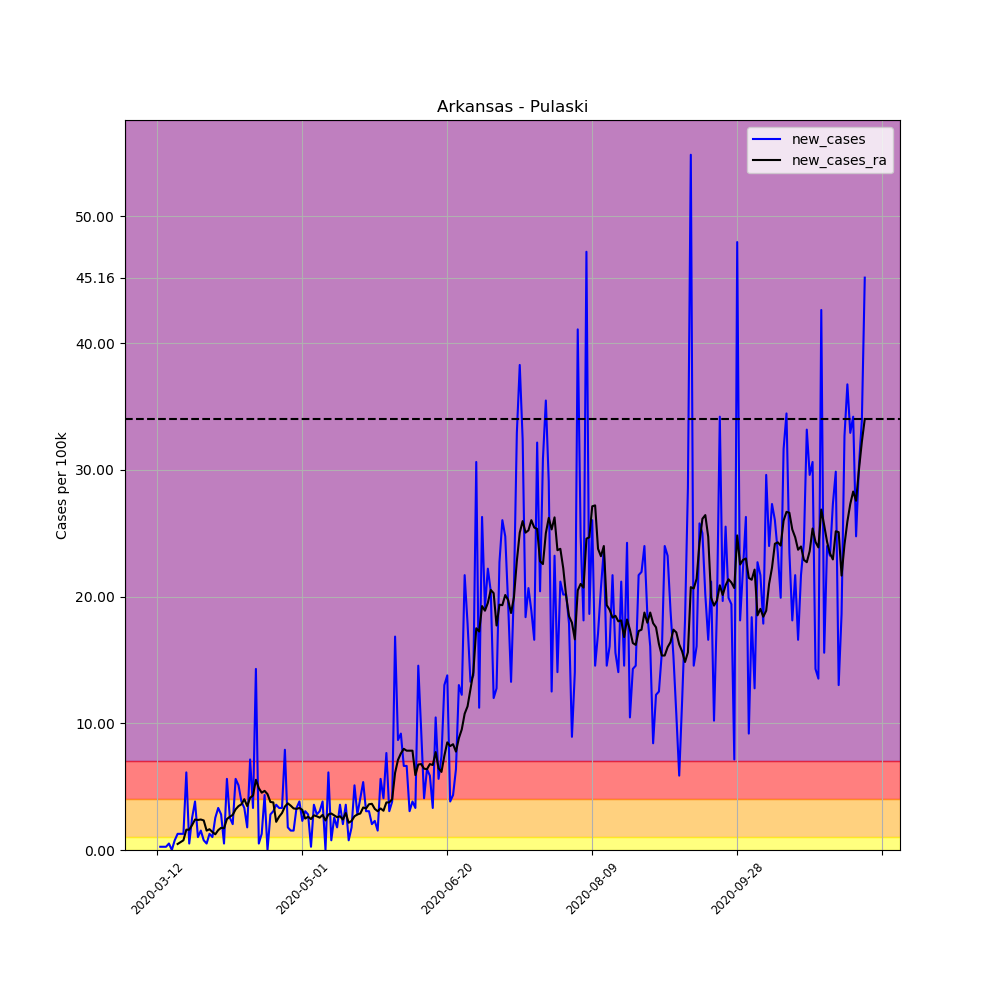

The file beside this chart, header and first rows:
, date, county, state, fips, cases, deaths, COUNTY, STNAME, CTYNAME, POPESTIMATE2019, per_100k, per_100k_ra, new_cases, new_cases_ra
50832, 2020-03-12, Pulaski, Arkansas, 5119, 5, 0, 119, Arkansas, Pulaski, 391911, 1.276, , , 
50833, 2020-03-13, Pulaski, Arkansas, 5119, 6, 0, 119, Arkansas, Pulaski, 391911, 1.531, , 0.2552, 
50834, 2020-03-14, Pulaski, Arkansas, 5119, 7, 0, 119, Arkansas, Pulaski, 391911, 1.786, , 0.2552, 
50835, 2020-03-15, Pulaski, Arkansas, 5119, 8, 0, 119, Arkansas, Pulaski, 391911, 2.041, , 0.2552, 
50836, 2020-03-16, Pulaski, Arkansas, 5119, 10, 0, 119, Arkansas, Pulaski, 391911, 2.552, , 0.5103, 
50837, 2020-03-17, Pulaski, Arkansas, 5119, 10, 0, 119, Arkansas, Pulaski, 391911, 2.552, , 0.0, 
50838, 2020-03-18, Pulaski, Arkansas, 5119, 13, 0, 119, Arkansas, Pulaski, 391911, 3.317, 2.151, 0.7655, 
50839, 2020-03-19, Pulaski, Arkansas, 5119, 18, 0, 119, Arkansas, Pulaski, 391911, 4.593, 2.625, 1.276, 0.4739
50840, 2020-03-20, Pulaski, Arkansas, 5119, 23, 0, 119, Arkansas, Pulaski, 391911, 5.869, 3.244, 1.276, 0.6197
50841, 2020-03-21, Pulaski, Arkansas, 5119, 28, 0, 119, Arkansas, Pulaski, 391911, 7.144, 4.01, 1.276, 0.7655
50842, 2020-03-22, Pulaski, Arkansas, 5119, 52, 0, 119, Arkansas, Pulaski, 391911, 13.27, 5.614, 6.124, 1.604
50843, 2020-03-23, Pulaski, Arkansas, 5119, 54, 0, 119, Arkansas, Pulaski, 391911, 13.78, 7.217, 0.5103, 1.604
50844, 2020-03-24, Pulaski, Arkansas, 5119, 64, 1, 119, Arkansas, Pulaski, 391911, 16.33, 9.186, 2.552, 1.968
50845, 2020-03-25, Pulaski, Arkansas, 5119, 79, 1, 119, Arkansas, Pulaski, 391911, 20.16, 11.59, 3.827, 2.406
50846, 2020-03-26, Pulaski, Arkansas, 5119, 83, 1, 119, Arkansas, Pulaski, 391911, 21.18, 13.96, 1.021, 2.369
50847, 2020-03-27, Pulaski, Arkansas, 5119, 89, 1, 119, Arkansas, Pulaski, 391911, 22.71, 16.37, 1.531, 2.406
50848, 2020-03-28, Pulaski, Arkansas, 5119, 92, 2, 119, Arkansas, Pulaski, 391911, 23.47, 18.7, 0.7655, 2.333
50849, 2020-03-29, Pulaski, Arkansas, 5119, 94, 2, 119, Arkansas, Pulaski, 391911, 23.99, 20.23, 0.5103, 1.531
50850, 2020-03-30, Pulaski, Arkansas, 5119, 99, 3, 119, Arkansas, Pulaski, 391911, 25.26, 21.87, 1.276, 1.64
50851, 2020-03-31, Pulaski, Arkansas, 5119, 103, 3, 119, Arkansas, Pulaski, 391911, 26.28, 23.29, 1.021, 1.422
50852, 2020-04-01, Pulaski, Arkansas, 5119, 113, 4, 119, Arkansas, Pulaski, 391911, 28.83, 24.53, 2.552, 1.239
50853, 2020-04-02, Pulaski, Arkansas, 5119, 126, 5, 119, Arkansas, Pulaski, 391911, 32.15, 26.1, 3.317, 1.567
50854, 2020-04-03, Pulaski, Arkansas, 5119, 137, 5, 119, Arkansas, Pulaski, 391911, 34.96, 27.85, 2.807, 1.75
50855, 2020-04-04, Pulaski, Arkansas, 5119, 139, 6, 119, Arkansas, Pulaski, 391911, 35.47, 29.56, 0.5103, 1.713
50856, 2020-04-05, Pulaski, Arkansas, 5119, 161, 6, 119, Arkansas, Pulaski, 391911, 41.08, 32, 5.614, 2.442
50857, 2020-04-06, Pulaski, Arkansas, 5119, 171, 5, 119, Arkansas, Pulaski, 391911, 43.63, 34.63, 2.552, 2.625
50858, 2020-04-07, Pulaski, Arkansas, 5119, 179, 7, 119, Arkansas, Pulaski, 391911, 45.67, 37.4, 2.041, 2.77
50859, 2020-04-08, Pulaski, Arkansas, 5119, 201, 7, 119, Arkansas, Pulaski, 391911, 51.29, 40.61, 5.614, 3.208
50860, 2020-04-09, Pulaski, Arkansas, 5119, 221, 8, 119, Arkansas, Pulaski, 391911, 56.39, 44.07, 5.103, 3.463
50861, 2020-04-10, Pulaski, Arkansas, 5119, 236, 8, 119, Arkansas, Pulaski, 391911, 60.22, 47.68, 3.827, 3.609
50862, 2020-04-11, Pulaski, Arkansas, 5119, 249, 9, 119, Arkansas, Pulaski, 391911, 63.53, 51.69, 3.317, 4.01
50863, 2020-04-12, Pulaski, Arkansas, 5119, 256, 9, 119, Arkansas, Pulaski, 391911, 65.32, 55.15, 1.786, 3.463
50864, 2020-04-13, Pulaski, Arkansas, 5119, 284, 10, 119, Arkansas, Pulaski, 391911, 72.47, 59.27, 7.144, 4.119
50865, 2020-04-14, Pulaski, Arkansas, 5119, 297, 10, 119, Arkansas, Pulaski, 391911, 75.78, 63.57, 3.317, 4.301
50866, 2020-04-15, Pulaski, Arkansas, 5119, 353, 10, 119, Arkansas, Pulaski, 391911, 90.07, 69.11, 14.29, 5.541
50867, 2020-04-16, Pulaski, Arkansas, 5119, 355, 11, 119, Arkansas, Pulaski, 391911, 90.58, 74, 0.5103, 4.884
50868, 2020-04-17, Pulaski, Arkansas, 5119, 360, 11, 119, Arkansas, Pulaski, 391911, 91.86, 78.52, 1.276, 4.52
50869, 2020-04-18, Pulaski, Arkansas, 5119, 377, 12, 119, Arkansas, Pulaski, 391911, 96.2, 83.18, 4.338, 4.666
50870, 2020-04-19, Pulaski, Arkansas, 5119, 377, 12, 119, Arkansas, Pulaski, 391911, 96.2, 87.59, 0.0, 4.411
50871, 2020-04-20, Pulaski, Arkansas, 5119, 388, 12, 119, Arkansas, Pulaski, 391911, 99, 91.38, 2.807, 3.791
50872, 2020-04-21, Pulaski, Arkansas, 5119, 400, 12, 119, Arkansas, Pulaski, 391911, 102.1, 95.14, 3.062, 3.754
50873, 2020-04-22, Pulaski, Arkansas, 5119, 414, 12, 119, Arkansas, Pulaski, 391911, 105.6, 97.36, 3.572, 2.224
50874, 2020-04-23, Pulaski, Arkansas, 5119, 427, 12, 119, Arkansas, Pulaski, 391911, 109, 99.99, 3.317, 2.625
50875, 2020-04-24, Pulaski, Arkansas, 5119, 440, 14, 119, Arkansas, Pulaski, 391911, 112.3, 102.9, 3.317, 2.916
50876, 2020-04-25, Pulaski, Arkansas, 5119, 471, 14, 119, Arkansas, Pulaski, 391911, 120.2, 106.3, 7.91, 3.426
50877, 2020-04-26, Pulaski, Arkansas, 5119, 478, 14, 119, Arkansas, Pulaski, 391911, 122, 110, 1.786, 3.682
50878, 2020-04-27, Pulaski, Arkansas, 5119, 484, 15, 119, Arkansas, Pulaski, 391911, 123.5, 113.5, 1.531, 3.499
50879, 2020-04-28, Pulaski, Arkansas, 5119, 490, 16, 119, Arkansas, Pulaski, 391911, 125, 116.8, 1.531, 3.281
50880, 2020-04-29, Pulaski, Arkansas, 5119, 503, 16, 119, Arkansas, Pulaski, 391911, 128.3, 120, 3.317, 3.244
50881, 2020-04-30, Pulaski, Arkansas, 5119, 518, 17, 119, Arkansas, Pulaski, 391911, 132.2, 123.4, 3.827, 3.317
50882, 2020-05-01, Pulaski, Arkansas, 5119, 527, 18, 119, Arkansas, Pulaski, 391911, 134.5, 126.5, 2.296, 3.171
50883, 2020-05-02, Pulaski, Arkansas, 5119, 539, 19, 119, Arkansas, Pulaski, 391911, 137.5, 129, 3.062, 2.479
50884, 2020-05-03, Pulaski, Arkansas, 5119, 550, 19, 119, Arkansas, Pulaski, 391911, 140.3, 131.6, 2.807, 2.625
50885, 2020-05-04, Pulaski, Arkansas, 5119, 551, 20, 119, Arkansas, Pulaski, 391911, 140.6, 134.1, 0.2552, 2.442
50886, 2020-05-05, Pulaski, Arkansas, 5119, 565, 21, 119, Arkansas, Pulaski, 391911, 144.2, 136.8, 3.572, 2.734
50887, 2020-05-06, Pulaski, Arkansas, 5119, 576, 22, 119, Arkansas, Pulaski, 391911, 147, 139.5, 2.807, 2.661
50888, 2020-05-07, Pulaski, Arkansas, 5119, 588, 22, 119, Arkansas, Pulaski, 391911, 150, 142, 3.062, 2.552
50889, 2020-05-08, Pulaski, Arkansas, 5119, 603, 22, 119, Arkansas, Pulaski, 391911, 153.9, 144.8, 3.827, 2.77
50890, 2020-05-09, Pulaski, Arkansas, 5119, 603, 22, 119, Arkansas, Pulaski, 391911, 153.9, 147.1, 0.0, 2.333
50891, 2020-05-10, Pulaski, Arkansas, 5119, 627, 23, 119, Arkansas, Pulaski, 391911, 160, 149.9, 6.124, 2.807
... 185 more rows
